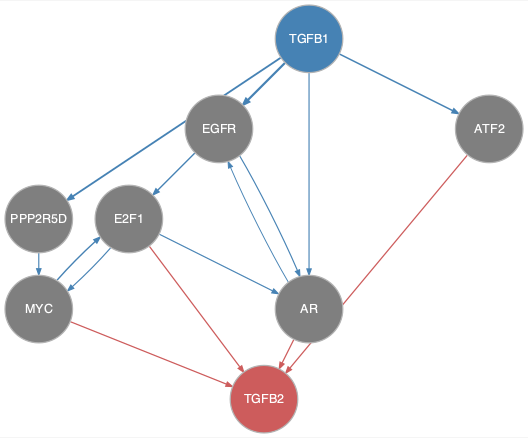

The data file committed next to this chart (first rows):
from	to
AR	EGFR
E2F1	AR
E2F1	MYC
EGFR	AR
EGFR	E2F1
MYC	E2F1
PPP2R5D	MYC
TGFB1	AR
TGFB1	ATF2
TGFB1	EGFR
TGFB1	PPP2R5D
AR	TGFB2
ATF2	TGFB2
E2F1	TGFB2
MYC	TGFB2
